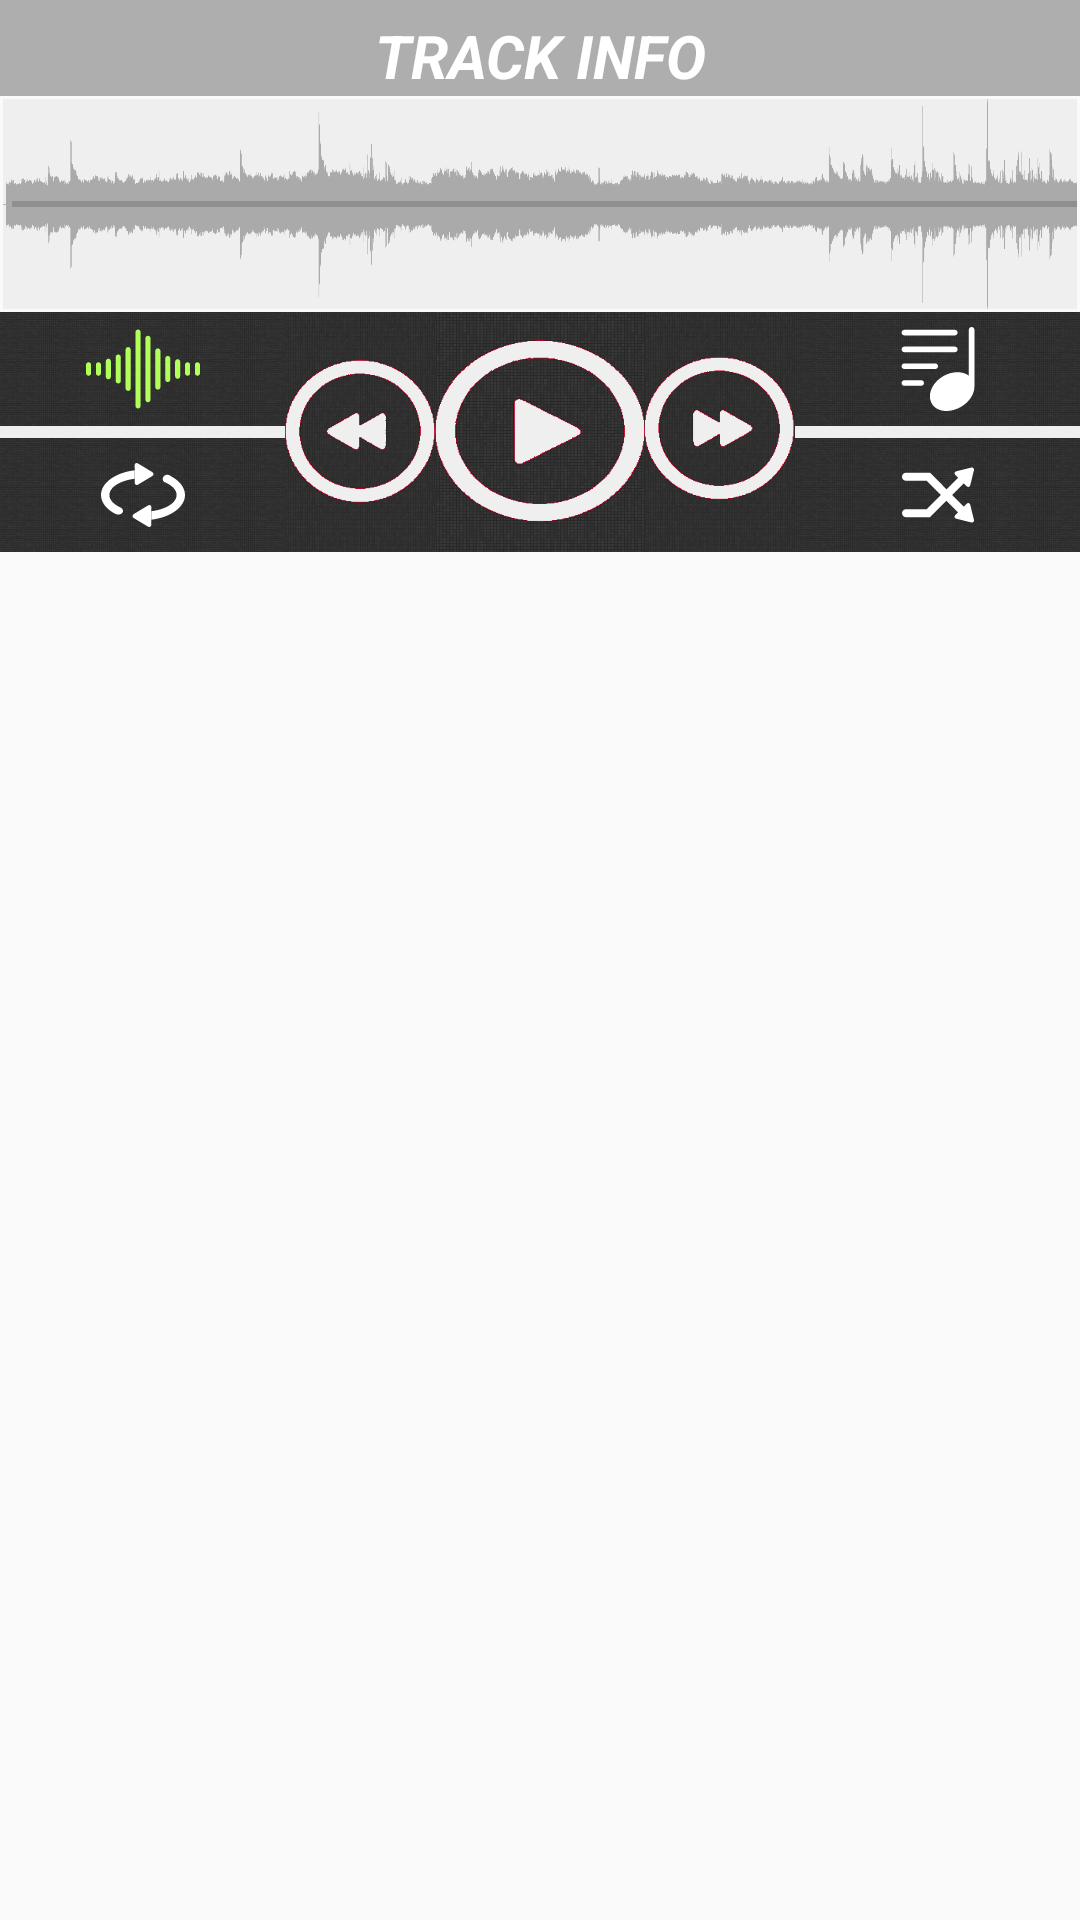

Android layout source for this screen:
<!-- AndroidManifest.xml: application theme AppTheme -->
<!-- res/layout/layout_navigation_song_bar.xml -->
<?xml version="1.0" encoding="utf-8"?>
<LinearLayout xmlns:android="http://schemas.android.com/apk/res/android"
              android:layout_width="match_parent"
              android:layout_height="wrap_content"
              android:id="@+id/linear_layout_navigation_song_bar"
              android:orientation="vertical">

    <LinearLayout
        android:id="@+id/linear_layout_waveform"
        android:layout_width="match_parent"
        android:layout_height="wrap_content"
        android:orientation="vertical">

        <TextView
            android:id="@+id/text_view_track_info_navi"
            android:layout_width="match_parent"
            android:layout_height="wrap_content"
            android:background="@color/color_black_transcent"
            android:gravity="center_horizontal"
            android:paddingTop="@dimen/dp_5"
            android:text="@string/track_info"
            android:textColor="@android:color/white"
            android:textSize="@dimen/sp_20"
            android:textStyle="bold|italic"/>

        <RelativeLayout
            android:layout_width="match_parent"
            android:layout_height="@dimen/waveform_height"
            android:layout_margin="@dimen/dp_1"
            android:visibility="visible">

            <ProgressBar
                android:id="@+id/progress_bar"
                style="@style/Widget.AppCompat.ProgressBar.Horizontal"
                android:layout_width="match_parent"
                android:layout_height="@dimen/dp_180"
                android:background="@android:color/darker_gray"
                android:progressDrawable="@drawable/bg_progressbar"
                />

            <SeekBar
                android:id="@+id/seek_bar_waveform"
                style="@style/HomeSeekbar"
                android:layout_width="match_parent"
                android:layout_height="@dimen/waveform_height"
                android:background="@drawable/waveform"
                />
        </RelativeLayout>
    </LinearLayout>

    <RelativeLayout
        android:layout_width="match_parent"
        android:layout_height="@dimen/dp_80">

        <ProgressBar
            android:id="@+id/progress_bar_small"
            style="@style/Widget.AppCompat.ProgressBar.Horizontal"
            android:layout_width="match_parent"
            android:layout_height="match_parent"
            android:background="@color/color_grey_200"
            android:progressDrawable="@drawable/bg_progressbar"
            />

        <LinearLayout
            android:layout_width="match_parent"
            android:layout_height="match_parent"
            android:orientation="horizontal">

            <LinearLayout
                android:layout_width="0dp"
                android:layout_height="match_parent"
                android:layout_weight="1"
                android:orientation="vertical">

                <ImageView
                    android:id="@+id/image_view_waveform"
                    android:layout_width="match_parent"
                    android:layout_height="0dp"
                    android:layout_marginBottom="@dimen/dp_2"
                    android:layout_weight="1"
                    android:background="@drawable/replay_background"
                    android:scaleType="fitCenter"
                    android:src="@drawable/ic_waveform_choosen_flat"
                    />

                <ImageView
                    android:id="@+id/image_view_replay"
                    android:layout_width="match_parent"
                    android:layout_height="0dp"
                    android:layout_alignParentLeft="true"
                    android:layout_marginTop="@dimen/dp_2"
                    android:layout_weight="1"
                    android:background="@drawable/replay_background"
                    android:padding="@dimen/dp_5"
                    android:scaleType="fitCenter"
                    android:src="@drawable/ic_replay_flat"/>
            </LinearLayout>

            <ImageView
                android:id="@+id/image_view_previous"
                android:layout_width="@dimen/dp_50"
                android:layout_height="match_parent"
                android:scaleType="fitXY"
                android:src="@drawable/ic_previous_flat"/>

            <ImageView
                android:id="@+id/image_view_play"
                android:layout_width="@dimen/dp_70"
                android:layout_height="match_parent"
                android:scaleType="fitXY"
                android:src="@drawable/ic_play_flat"/>

            <ImageView
                android:id="@+id/image_view_next"
                android:layout_width="@dimen/dp_50"
                android:layout_height="match_parent"
                android:scaleType="fitXY"
                android:src="@drawable/ic_next_flat"/>

            <LinearLayout
                android:layout_width="0dp"
                android:layout_height="match_parent"
                android:layout_weight="1"
                android:orientation="vertical">

                <ImageView
                    android:id="@+id/image_view_open_play_song_act"
                    android:layout_width="match_parent"
                    android:layout_height="0dp"
                    android:layout_marginBottom="@dimen/dp_2"
                    android:layout_weight="1"
                    android:background="@drawable/replay_background"
                    android:padding="@dimen/dp_5"
                    android:scaleType="fitCenter"
                    android:src="@drawable/ic_track_info_flat"/>

                <ImageView
                    android:id="@+id/image_view_shuffle"
                    android:layout_width="match_parent"
                    android:layout_height="0dp"
                    android:layout_marginTop="@dimen/dp_2"
                    android:layout_weight="1"
                    android:background="@drawable/replay_background"
                    android:padding="@dimen/dp_7"
                    android:scaleType="fitCenter"
                    android:src="@drawable/ic_shuffle_flat"/>

            </LinearLayout>
        </LinearLayout>
    </RelativeLayout>
</LinearLayout>
<!-- resources referenced by this layout -->
<resources>
  <color name="color_black_transcent">#4e000000</color>
  <color name="color_grey_200">#efefef</color>
  <dimen name="dp_1">1dp</dimen>
  <dimen name="dp_180">180dp</dimen>
  <dimen name="dp_2">2dp</dimen>
  <dimen name="dp_5">5dp</dimen>
  <dimen name="dp_50">50dp</dimen>
  <dimen name="dp_7">7dp</dimen>
  <dimen name="dp_70">70dp</dimen>
  <dimen name="dp_80">80dp</dimen>
  <dimen name="sp_20">20sp</dimen>
  <dimen name="waveform_height">70dp</dimen>
  <!-- drawable bg_progressbar (drawable) -->
  <?xml version="1.0" encoding="utf-8"?>
  
  <layer-list xmlns:android="http://schemas.android.com/apk/res/android">
  
      <item android:id="@android:id/secondaryProgress">
          <clip>
              <shape>
                  <solid android:color="@android:color/darker_gray"/>
              </shape>
          </clip>
      </item>
  
      <item android:id="@android:id/progress">
          <clip>
              <shape>
                  <solid android:color="@color/colorAccent"/>
              </shape>
          </clip>
      </item>
  
  </layer-list>
  <!-- drawable ic_replay_flat (drawable) -->
  <vector xmlns:android="http://schemas.android.com/apk/res/android"
          android:width="24dp"
          android:height="24dp"
          android:viewportHeight="140.171"
          android:viewportWidth="140.171">
      <path
          android:fillColor="#fff"
          android:pathData="M31.99,90.62c-11.05,-5.12 -17.97,-12.44 -17.97,-20.56c0,-13.06 17.88,-24 42.05,-27.11V28.85C24.08,32.75 0,49.71 0,70.05c0,11.73 8.02,22.3 20.92,29.92C35.04,108.6 42.05,94.59 31.99,90.62zM116.15,38.42c-7.52,-6.91 -18.03,3.61 -10.86,9.82c12.72,5.14 20.86,13 20.86,21.82c0,13.06 -17.89,24 -42.05,27.12v14.09c31.99,-3.89 56.07,-20.86 56.07,-41.21C140.17,57.42 130.85,46.12 116.15,38.42zM62.26,52.46L85.07,38.8c3.32,-1.99 3.33,-5.23 0.02,-7.23L62.07,17.64c-3.31,-2 -5.99,-0.49 -5.97,3.38l0.12,28.03C56.23,52.92 58.94,54.45 62.26,52.46zM78.1,87.72L55.08,101.66c-3.31,2 -3.3,5.24 0.02,7.23l22.81,13.66c3.32,1.98 6.03,0.46 6.05,-3.41l0.12,-28.03C84.09,87.23 81.41,85.72 78.1,87.72z"/>
  </vector>
  <!-- drawable ic_shuffle_flat (drawable) -->
  <vector xmlns:android="http://schemas.android.com/apk/res/android"
          android:width="24dp"
          android:height="24dp"
          android:viewportHeight="124.701"
          android:viewportWidth="124.701">
      <path
          android:fillColor="#fff"
          android:pathData="M0,30.81c0,-0 0,-0.01 0,-0.02c0,-0 0,-0.01 0,-0.01V30.81zM118.28,79.68c-0.94,-3.75 -3.91,-4.58 -6.65,-1.84l-4.57,4.57L87.01,62.34l20.06,-20.06l4.57,4.57c2.74,2.74 5.72,1.91 6.65,-1.84l6.2,-24.91c0.93,-3.76 -1.36,-6.05 -5.11,-5.11l-24.93,6.19c-3.76,0.93 -4.59,3.9 -1.85,6.64l4.56,4.55L77.11,52.43L49.1,24.39v-0.6h-0.59l-0.04,-0.04l-0.04,0.04H7.01c-3.87,0 -7,3.13 -7.01,6.99c0.01,3.87 3.14,6.99 7.01,6.99h35.58l24.56,24.59L42.65,86.87H7.01C3.14,86.87 0,90.01 0,93.88v0c0,3.87 3.14,7.01 7.01,7.01H49.06v-0.61l27.99,-27.99l20.05,20.07l-4.52,4.52c-2.73,2.74 -1.91,5.71 1.85,6.65l24.94,6.19c3.75,0.94 6.05,-1.36 5.11,-5.11L118.28,79.68z"/>
  </vector>
  <string name="track_info">TRACK INFO</string>
  <style name="HomeSeekbar" parent="Base.Widget.AppCompat.SeekBar">
          
          <item name="android:progressTint">@android:color/transparent</item>
          <item name="android:thumbTint">@android:color/transparent</item>
          <item name="android:paddingStart">0dp</item>
          <item name="android:paddingEnd">0dp</item>
      </style>
  <style name="AppTheme" parent="Theme.AppCompat.Light.DarkActionBar">
          <item name="colorPrimary">@color/colorPrimary</item>
          <item name="colorPrimaryDark">@color/colorPrimaryDark</item>
          <item name="colorAccent">@color/colorAccent</item>
      </style>
  <color name="colorAccent">#EF6C00</color>
  <color name="colorPrimary">#3F51B5</color>
  <color name="colorPrimaryDark">#303F9F</color>
</resources>
